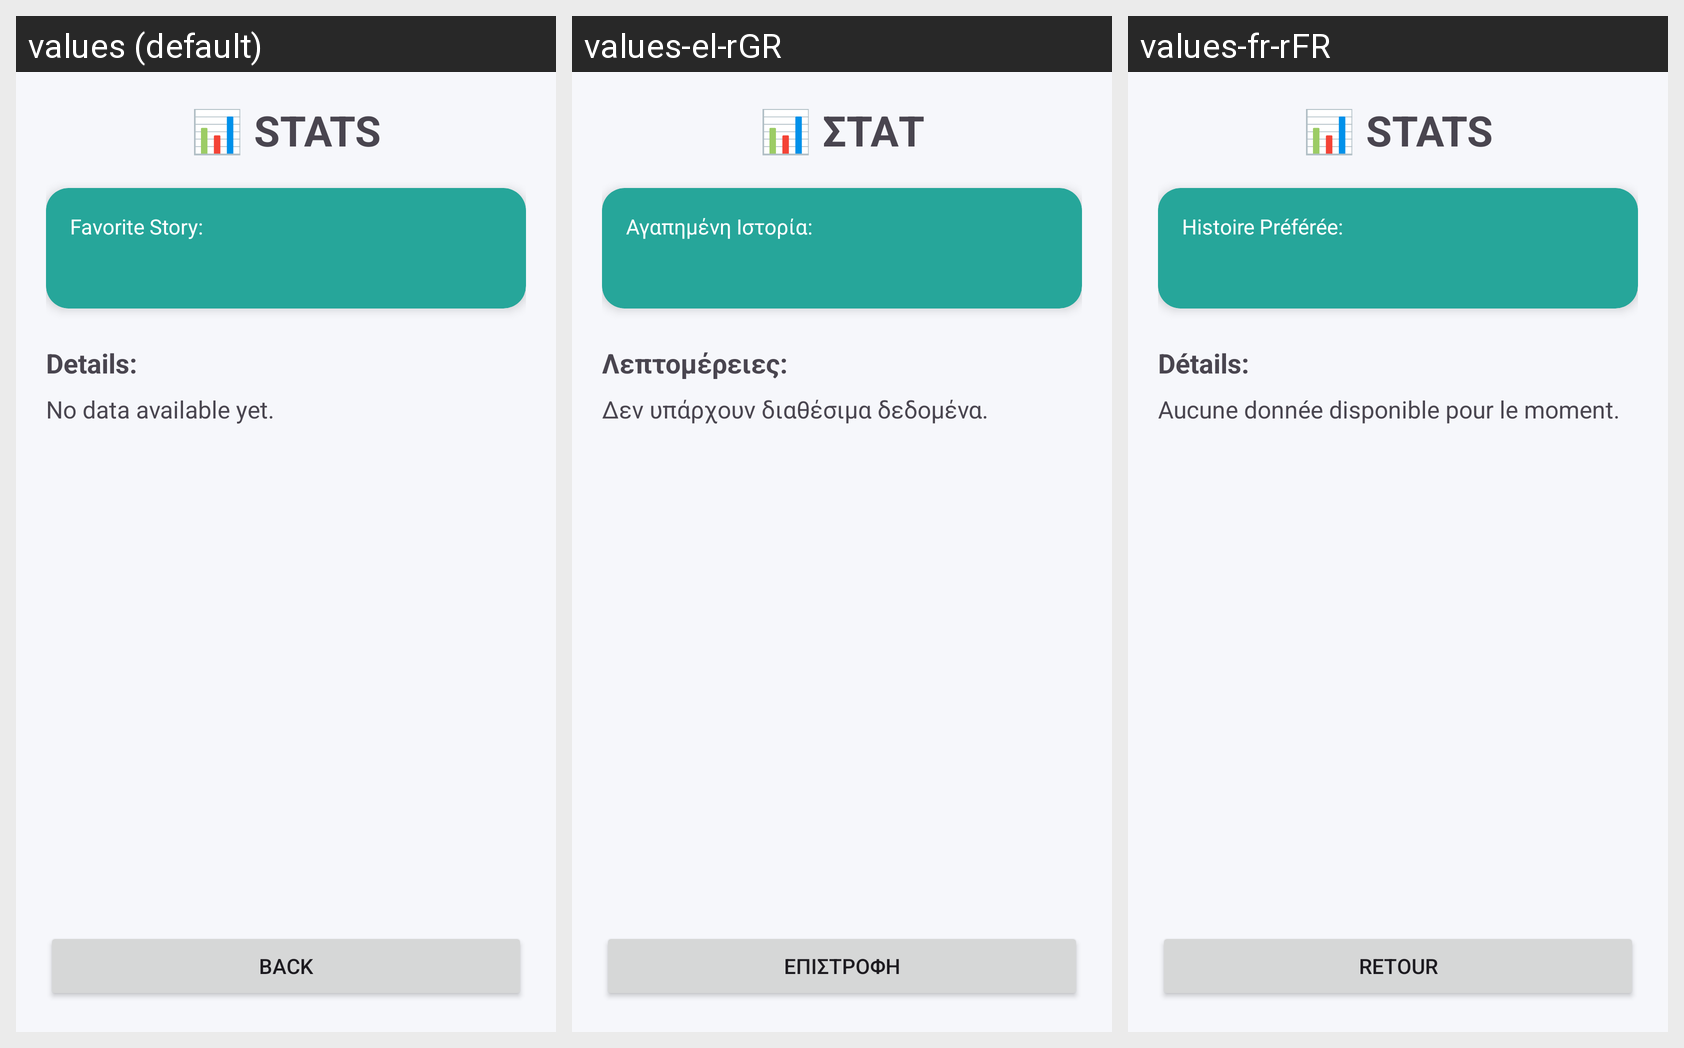

Locale-by-locale string values for the Android screen shown in this grid:
Android screen res/layout/activity_stats.xml rendered under 3 locales, left to right: values (default), values-el-rGR, values-fr-rFR. Device: Nexus 5 (rendered at 1080×1920; each locale shown at half size, 540×960, under a caption strip naming it); theme Theme.UnipiAudioStories.
Strings drawn on this screen, with the default value and each locale's value (text and hints the layout hard-codes appear in the picture but are not listed):

btn_stats_icon
  values: 📊 STATS
  values-el-rGR: 📊 ΣΤΑΤ
  values-fr-rFR: 📊 STATS

most_loved
  values: Favorite Story:
  values-el-rGR: Αγαπημένη Ιστορία:
  values-fr-rFR: Histoire Préférée:

details
  values: Details:
  values-el-rGR: Λεπτομέρειες:
  values-fr-rFR: Détails:

no_data_available_yet
  values: No data available yet.
  values-el-rGR: Δεν υπάρχουν διαθέσιμα δεδομένα.
  values-fr-rFR: Aucune donnée disponible pour le moment.

back
  values: BACK
  values-el-rGR: ΕΠΙΣΤΡΟΦΗ
  values-fr-rFR: RETOUR
